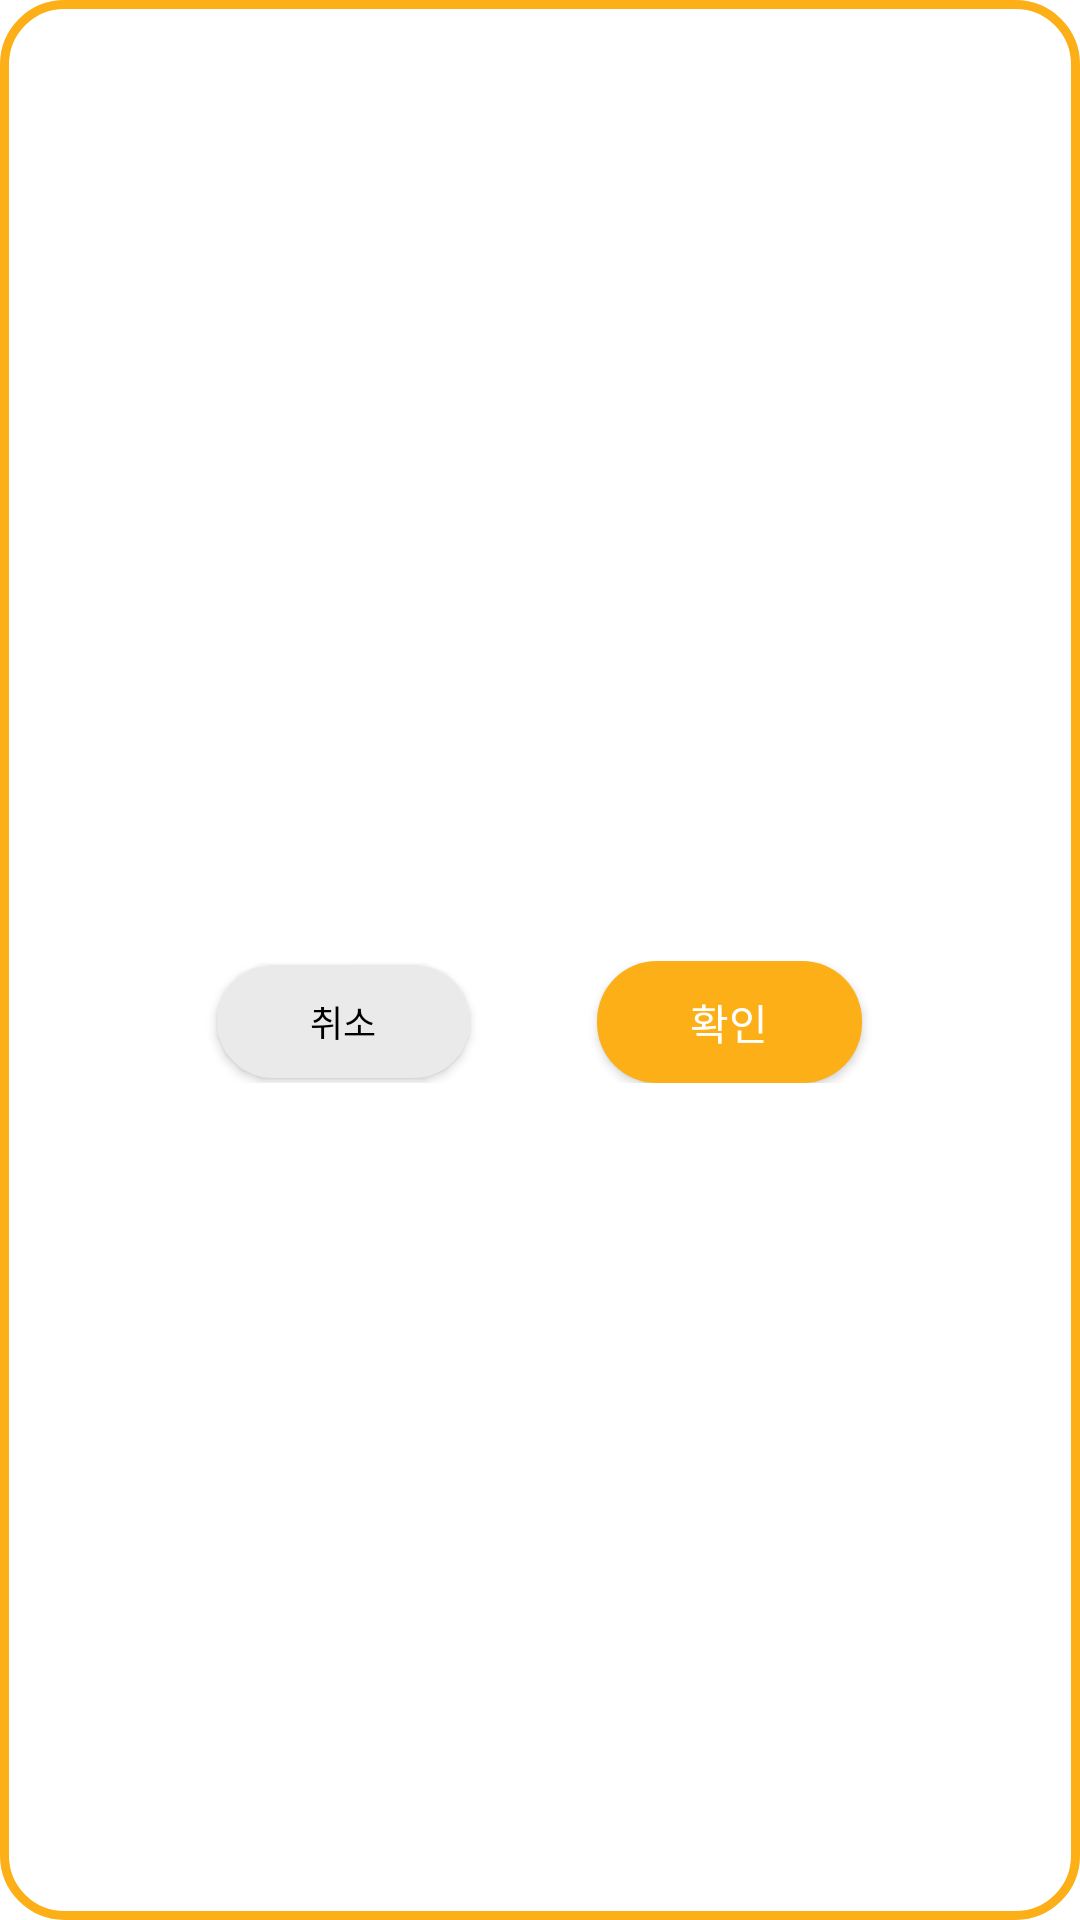

Reconstruct the res/layout file that produces this screen, plus the resources it refers to.
<!-- AndroidManifest.xml: application theme Theme.Capstone -->
<!-- res/layout/dialog_layout.xml -->
<?xml version="1.0" encoding="utf-8"?>
<LinearLayout xmlns:android="http://schemas.android.com/apk/res/android"
    xmlns:tools="http://schemas.android.com/tools"
    android:layout_width="match_parent"
    android:layout_height="wrap_content"
    android:background="@drawable/border_round_rectangula"
    android:gravity="center"
    android:minWidth="300dp"
    android:orientation="vertical"
    android:padding="20sp">

    <TextView
        android:id="@+id/confirmTextView"
        android:layout_width="match_parent"
        android:layout_height="wrap_content"
        android:gravity="center"
        android:padding="10sp"
        android:textColor="#000000"
        android:textSize="16sp"
        tools:text="글을 삭제하시겠습니까?" />

    <LinearLayout
        android:layout_width="match_parent"
        android:layout_height="wrap_content"
        android:orientation="horizontal"
        android:padding="10sp">

        <Space
            android:layout_width="wrap_content"
            android:layout_height="wrap_content"
            android:layout_weight="1" />

        <androidx.appcompat.widget.AppCompatButton
            android:id="@+id/noButton"
            android:layout_width="wrap_content"
            android:layout_height="wrap_content"
            android:layout_gravity="center_vertical"
            android:layout_weight="1"
            android:background="@drawable/background_round_rectangular"
            android:minWidth="0dp"
            android:minHeight="0dp"
            android:padding="10sp"
            android:text="취소"
            android:textColor="#000000"
            android:textSize="12sp" />


        <Space
            android:layout_width="wrap_content"
            android:layout_height="wrap_content"
            android:layout_weight="1" />

        <androidx.appcompat.widget.AppCompatButton
            android:id="@+id/okButton"
            android:layout_width="wrap_content"
            android:layout_height="wrap_content"
            android:layout_gravity="center_vertical"
            android:layout_weight="1"
            android:background="@drawable/background_round_rectangular"
            android:backgroundTint="#FCAF17"
            android:minWidth="0dp"
            android:minHeight="0dp"
            android:padding="10sp"
            android:text="확인"
            android:textColor="#FFFFFF"
            android:textSize="14sp" />

        <Space
            android:layout_width="wrap_content"
            android:layout_height="wrap_content"
            android:layout_weight="1" />


    </LinearLayout>

</LinearLayout>
<!-- resources referenced by this layout -->
<resources>
  <!-- drawable background_round_rectangular (drawable) -->
  <shape xmlns:android="http://schemas.android.com/apk/res/android"
      android:shape="rectangle">
      <solid android:color="#EAEAEA"/>
      <corners android:radius="20dp"/>
  </shape>
  <!-- drawable border_round_rectangula (drawable) -->
  <shape xmlns:android="http://schemas.android.com/apk/res/android"
      android:shape="rectangle">
      <stroke android:color="#FCAF17" android:width="3dp"/>
      <solid android:color="#FFFFFF"/>
      <corners android:radius="20dp"/>
  </shape>
  <style name="Theme.Capstone" parent="Theme.MaterialComponents.Light.NoActionBar">
          
          <item name="colorPrimary">@color/INUYellow</item>
          <item name="colorPrimaryVariant">@color/purple_700</item>
          <item name="colorOnPrimary">@color/white</item>
          
          <item name="colorSecondary">@color/teal_200</item>
          <item name="colorSecondaryVariant">@color/teal_700</item>
          <item name="colorOnSecondary">@color/black</item>
  
      </style>
  <color name="INUYellow">#FCAF17</color>
  <color name="purple_700">#FF3700B3</color>
  <color name="white">#FFFFFFFF</color>
  <color name="teal_200">#FF03DAC5</color>
  <color name="teal_700">#FF018786</color>
  <color name="black">#FF000000</color>
</resources>
